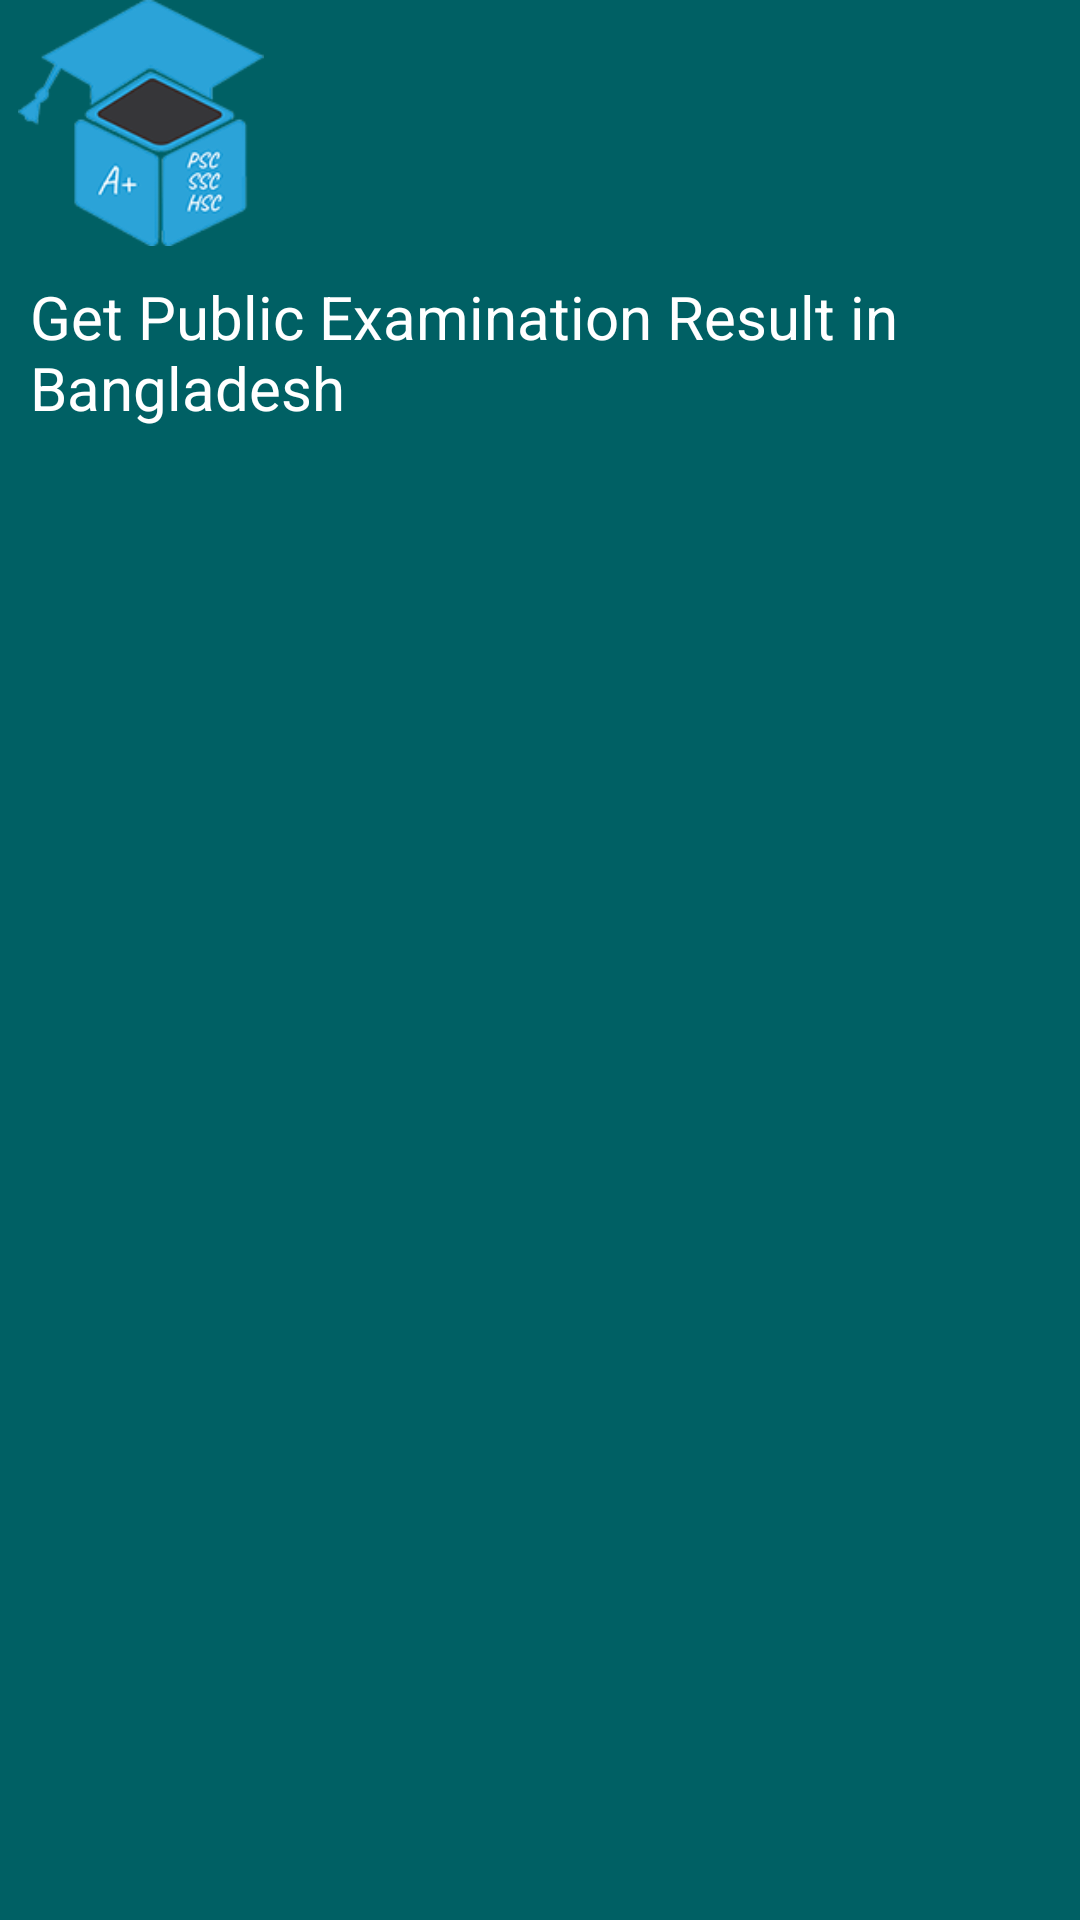

Produce the Android XML layout that renders to this screen, including the resource entries it uses.
<!-- AndroidManifest.xml: application theme AppTheme -->
<!-- res/layout/navigation_header.xml -->
<?xml version="1.0" encoding="utf-8"?>
<LinearLayout xmlns:android="http://schemas.android.com/apk/res/android"
    android:orientation="vertical"
    android:layout_width="match_parent"
    android:background="@color/colorPrimaryDark"
    android:gravity="bottom"
    android:layout_height="wrap_content">

    <ImageView
        android:id="@+id/imageView2"
        android:layout_width="94dp"
        android:layout_height="82dp"

        android:src="@drawable/resultlogo" />

    <TextView
        android:id="@+id/textView"
        android:layout_width="match_parent"
        android:layout_height="match_parent"
        android:textColor="#fff"
        android:padding="10dp"
        android:text="Get Public Examination Result in Bangladesh"
        android:textSize="20sp" />

</LinearLayout>
<!-- resources referenced by this layout -->
<resources>
  <color name="colorPrimaryDark">#006064</color>
  <!-- drawable resultlogo: png bitmap (drawable, 20150 bytes) -->
  <style name="AppTheme" parent="Theme.AppCompat.Light.NoActionBar">
          
          <item name="colorPrimary">#00838F</item>
          <item name="colorPrimaryDark">#008289</item>
          <item name="colorAccent">#00555c</item>
          <item name="android:statusBarColor">@color/colorPrimaryDark</item>
      </style>
</resources>
